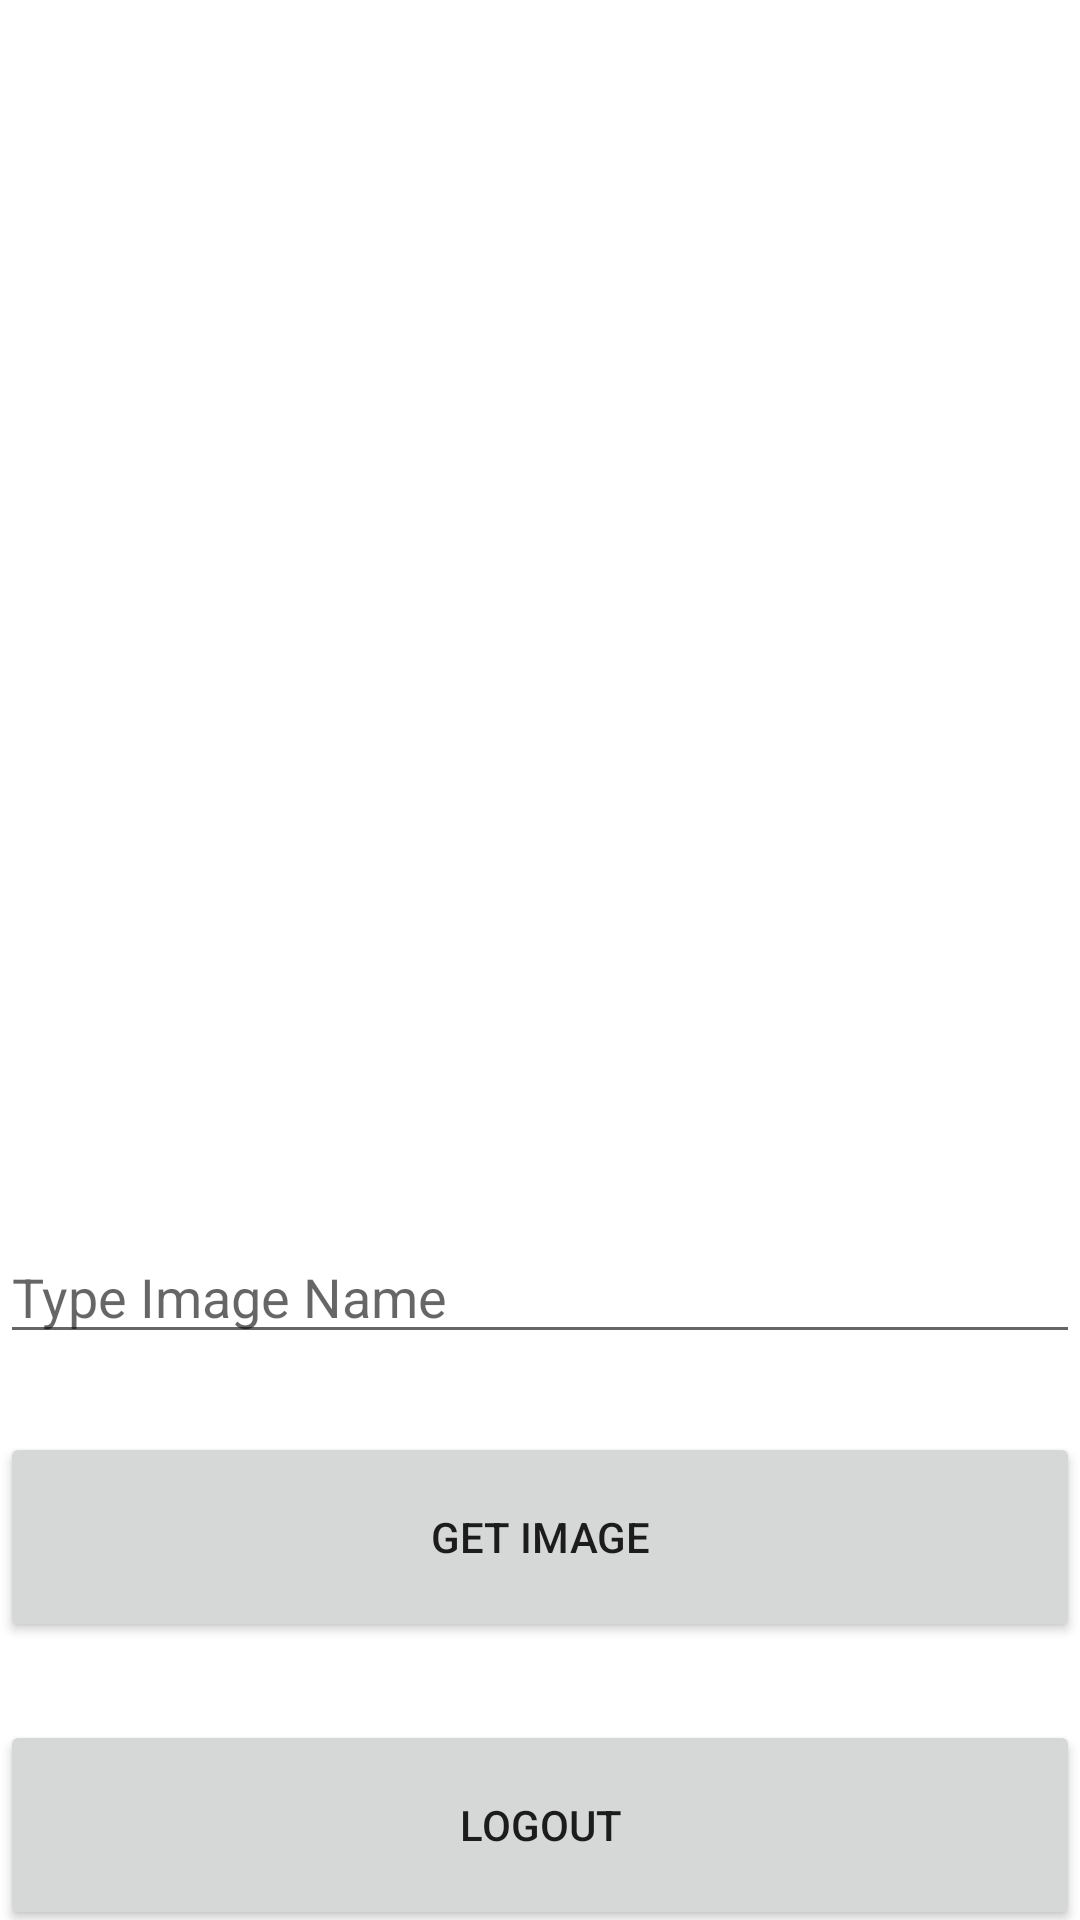

Here is an Android app screen rendered from its layout file. Give the layout XML and the strings, colors and styles it references.
<!-- AndroidManifest.xml: application theme Theme.PhilomathyApp -->
<!-- res/layout/activity_profile.xml -->
<?xml version="1.0" encoding="utf-8"?>
<LinearLayout xmlns:android="http://schemas.android.com/apk/res/android"
    xmlns:app="http://schemas.android.com/apk/res-auto"
    xmlns:tools="http://schemas.android.com/tools"
    android:layout_width="match_parent"
    android:layout_height="match_parent"
    android:orientation="vertical"
    android:layout_marginHorizontal="16dp"
    tools:context=".ProfileActivity">

    <ImageView
        android:layout_width="match_parent"
        android:layout_height="350dp"
        android:id="@+id/imageView"
        android:layout_marginVertical="30dp"
        android:scaleType="centerCrop"/>

    <EditText
        android:layout_width="match_parent"
        android:layout_height="wrap_content"
        android:id="@+id/etImageId"
        android:hint="Type Image Name"/>

    <Button
        android:layout_width="match_parent"
        android:layout_height="70dp"
        android:id="@+id/getImage"
        android:layout_marginTop="26sp"
        android:text="Get Image"/>

    <Button
        android:layout_width="match_parent"
        android:layout_height="70dp"
        android:id="@+id/logoutBtn"
        android:layout_marginTop="26sp"
        android:text="LogOut"/>









































</LinearLayout>
<!-- resources referenced by this layout -->
<resources>
  <style name="Theme.PhilomathyApp" parent="Theme.MaterialComponents.DayNight.NoActionBar">
          
          <item name="colorPrimary">@color/purple_500</item>
          <item name="colorPrimaryVariant">@color/purple_700</item>
          <item name="colorOnPrimary">@color/white</item>
          
          <item name="colorSecondary">@color/teal_200</item>
          <item name="colorSecondaryVariant">@color/teal_700</item>
          <item name="colorOnSecondary">@color/black</item>
          
          <item name="android:statusBarColor" tools:targetApi="l">?attr/colorPrimaryVariant</item>
          
      </style>
  <!-- not gathered from this repository: default colours our renderer supplied (Android Studio template values) -->
  <color name="purple_500">#FF6200EE</color>
  <color name="purple_700">#FF3700B3</color>
  <color name="teal_200">#FF03DAC5</color>
  <color name="teal_700">#FF018786</color>
  <color name="black">#FF000000</color>
  <color name="white">#FFFFFFFF</color>
</resources>
